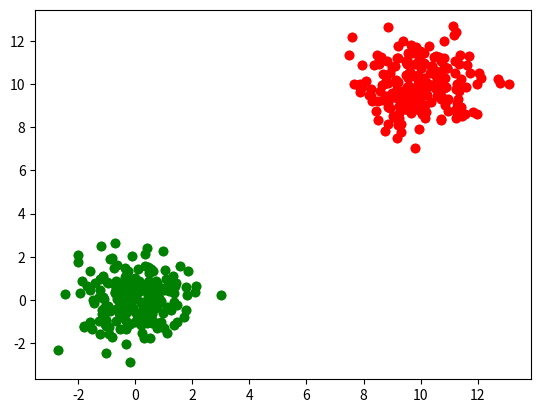

Python code for this plot: (Note: this script raises an exception after producing the figure.)
import numpy as np
import numpy.linalg as la
import matplotlib.pyplot as pt

sources = np.random.randn(2, 200)
targets = np.random.randn(2, 200) + 10

pt.plot(sources[0], sources[1], "go")
pt.plot(targets[0], targets[1], "ro")



pt.plot(sources[0], sources[1], "go")
pt.plot(targets[0], targets[1], "ro")
pt.plot(c[0], c[1], "bo")

all_distvecs = sources.reshape(2, 1, -1) - targets.reshape(2, -1, 1)
dists = np.sqrt(np.sum(all_distvecs**2, axis=0))
interaction_mat = np.log(dists)



_, sigma, V = la.svd(interaction_mat)
pt.semilogy(sigma)

eps_values = 10**(-np.linspace(1, 12))



pt.semilogx(eps_values, ranks)
pt.semilogx(eps_values, (np.log(eps_values)/np.log(rho)-1)**2)

